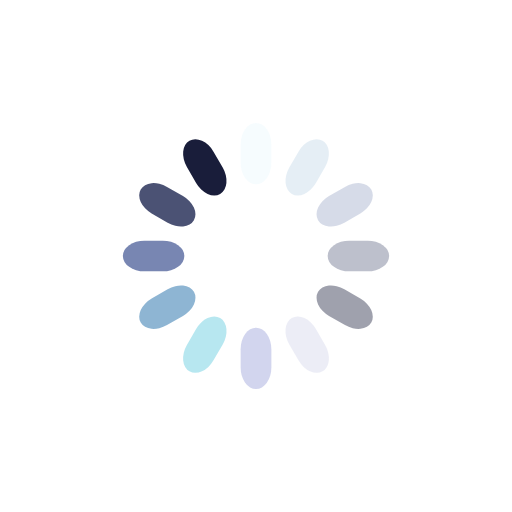
t = 0.00 s
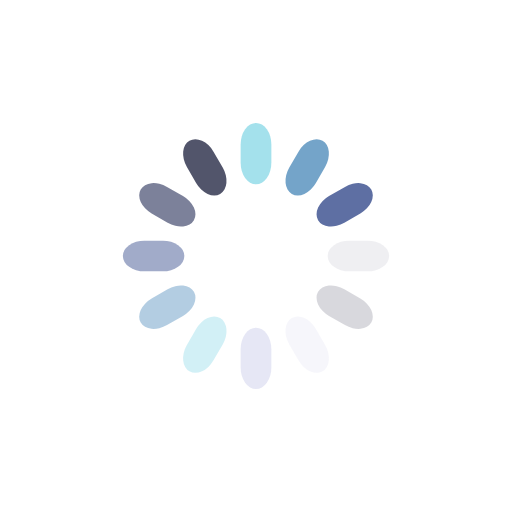
t = 0.25 s
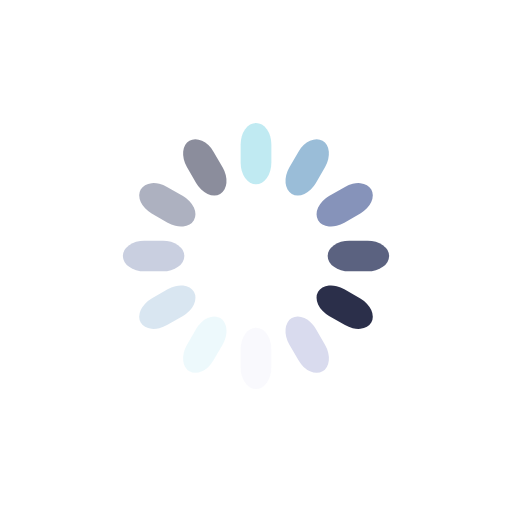
t = 0.50 s
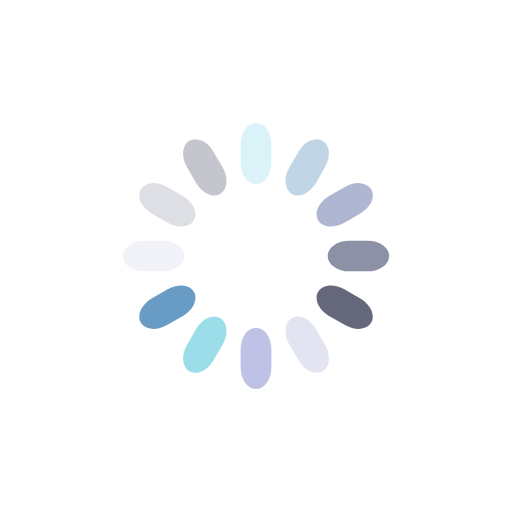
t = 0.75 s

The animated SVG that drew these frames (rendered in a browser with its animation timeline set to each time). Animation: 12 SMIL elements (animate=12); one cycle of 1.00 s, repeats indefinitely.

<?xml version="1.0" encoding="utf-8"?>
<svg xmlns="http://www.w3.org/2000/svg" xmlns:xlink="http://www.w3.org/1999/xlink" style="margin: auto; background: rgb(255, 255, 255); display: block; shape-rendering: auto;" width="200px" height="200px" viewBox="0 0 100 100" preserveAspectRatio="xMidYMid">
<g transform="rotate(0 50 50)">
  <rect x="47" y="24" rx="3" ry="4.2" width="6" height="12" fill="#93dbe9">
    <animate attributeName="opacity" values="1;0" keyTimes="0;1" dur="1s" begin="-0.9166666666666666s" repeatCount="indefinite"></animate>
  </rect>
</g><g transform="rotate(30 50 50)">
  <rect x="47" y="24" rx="3" ry="4.2" width="6" height="12" fill="#689cc5">
    <animate attributeName="opacity" values="1;0" keyTimes="0;1" dur="1s" begin="-0.8333333333333334s" repeatCount="indefinite"></animate>
  </rect>
</g><g transform="rotate(60 50 50)">
  <rect x="47" y="24" rx="3" ry="4.2" width="6" height="12" fill="#5e6fa3">
    <animate attributeName="opacity" values="1;0" keyTimes="0;1" dur="1s" begin="-0.75s" repeatCount="indefinite"></animate>
  </rect>
</g><g transform="rotate(90 50 50)">
  <rect x="47" y="24" rx="3" ry="4.2" width="6" height="12" fill="#3b4368">
    <animate attributeName="opacity" values="1;0" keyTimes="0;1" dur="1s" begin="-0.6666666666666666s" repeatCount="indefinite"></animate>
  </rect>
</g><g transform="rotate(120 50 50)">
  <rect x="47" y="24" rx="3" ry="4.2" width="6" height="12" fill="#191d3a">
    <animate attributeName="opacity" values="1;0" keyTimes="0;1" dur="1s" begin="-0.5833333333333334s" repeatCount="indefinite"></animate>
  </rect>
</g><g transform="rotate(150 50 50)">
  <rect x="47" y="24" rx="3" ry="4.2" width="6" height="12" fill="#d9dbee">
    <animate attributeName="opacity" values="1;0" keyTimes="0;1" dur="1s" begin="-0.5s" repeatCount="indefinite"></animate>
  </rect>
</g><g transform="rotate(180 50 50)">
  <rect x="47" y="24" rx="3" ry="4.2" width="6" height="12" fill="#b3b7e2">
    <animate attributeName="opacity" values="1;0" keyTimes="0;1" dur="1s" begin="-0.4166666666666667s" repeatCount="indefinite"></animate>
  </rect>
</g><g transform="rotate(210 50 50)">
  <rect x="47" y="24" rx="3" ry="4.2" width="6" height="12" fill="#93dbe9">
    <animate attributeName="opacity" values="1;0" keyTimes="0;1" dur="1s" begin="-0.3333333333333333s" repeatCount="indefinite"></animate>
  </rect>
</g><g transform="rotate(240 50 50)">
  <rect x="47" y="24" rx="3" ry="4.2" width="6" height="12" fill="#689cc5">
    <animate attributeName="opacity" values="1;0" keyTimes="0;1" dur="1s" begin="-0.25s" repeatCount="indefinite"></animate>
  </rect>
</g><g transform="rotate(270 50 50)">
  <rect x="47" y="24" rx="3" ry="4.2" width="6" height="12" fill="#5e6fa3">
    <animate attributeName="opacity" values="1;0" keyTimes="0;1" dur="1s" begin="-0.16666666666666666s" repeatCount="indefinite"></animate>
  </rect>
</g><g transform="rotate(300 50 50)">
  <rect x="47" y="24" rx="3" ry="4.2" width="6" height="12" fill="#3b4368">
    <animate attributeName="opacity" values="1;0" keyTimes="0;1" dur="1s" begin="-0.08333333333333333s" repeatCount="indefinite"></animate>
  </rect>
</g><g transform="rotate(330 50 50)">
  <rect x="47" y="24" rx="3" ry="4.2" width="6" height="12" fill="#191d3a">
    <animate attributeName="opacity" values="1;0" keyTimes="0;1" dur="1s" begin="0s" repeatCount="indefinite"></animate>
  </rect>
</g>
<!-- [ldio] generated by https://loading.io/ --></svg>
